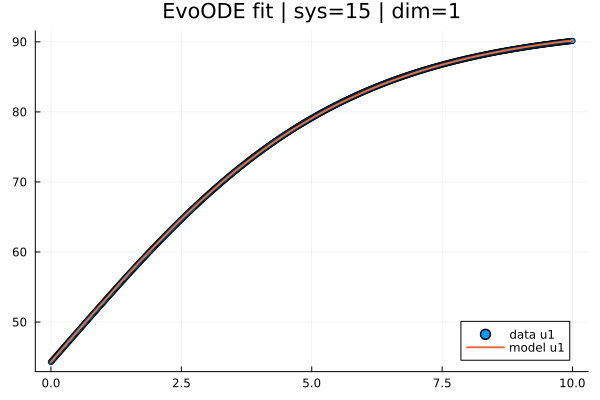

Source data for this figure (header and first rows):
t; x1; yhat1
0,0; 44,3; 44,3
0,019569471624266144; 44,46554948051933; 44,467563310407655
0,03913894324853229; 44,63118179809908; 44,63517483403136
0,05870841487279843; 44,7968927767048; 44,80283018639415
0,07827788649706457; 44,9626777400648; 44,97052497556267
0,09784735812133072; 45,128531978188875; 45,1382548055953
0,11741682974559686; 45,294450781086844; 45,30601527812404
0,136986301369863; 45,46042947132741; 45,473801992354474
0,15655577299412915; 45,62646377053748; 45,64161054506579
0,1761252446183953; 45,7925492524505; 45,80943653061075
0,19569471624266144; 45,95868139826219; 45,97727554091576
0,21526418786692758; 46,12485568916825; 46,14512316548078
0,23483365949119372; 46,291067604308196; 46,31297499355436
0,25440313111545987; 46,45731257197523; 46,48082662249692
0,273972602739726; 46,62358603107274; 46,648673635255065
0,29354207436399216; 46,78988343721682; 46,81651161526434
0,3131115459882583; 46,95620024602359; 46,98433614955862
0,33268101761252444; 47,122531912800426; 47,152142828770195
0,3522504892367906; 47,28887387006838; 47,31992724712972
0,37181996086105673; 47,455221550076324; 47,48768500246621
0,3913894324853229; 47,621570395771805; 47,65541169620708
0,410958904109589; 47,78791585010237; 47,823102933378124
0,43052837573385516; 47,95425335628175; 47,99075432260349
0,4500978473581213; 48,12057875112918; 48,15836147610572
0,46966731898238745; 48,286887858134484; 48,32592000970572
0,4892367906066536; 48,45317615844126; 48,493425542822806
0,5088062622309197; 48,61943913319309; 48,66087369847463
0,5283757338551859; 48,785672263533556; 48,82826010327726
0,547945205479452; 48,951871030606256; 48,99558038842968
0,5675146771037182; 49,11803091555478; 49,16283021519544
0,5870841487279843; 49,2841473995227; 49,33000523551934
0,6066536203522505; 49,45021596365363; 49,49710109957972
0,6262230919765166; 49,61623208909114; 49,664113469059146
0,6457925636007827; 49,78219125697881; 49,83103801714435
0,6653620352250489; 49,94808894846025; 49,99787042852629
0,684931506849315; 50,113920644679034; 50,16460639940011
0,7045009784735812; 50,279681826778756; 50,33124163746514
0,7240704500978473; 50,445367975903; 50,49777186192495
0,7436399217221135; 50,61097457319537; 50,66419280348726
0,7632093933463796; 50,77649709979942; 50,830500204364014
0,7827788649706457; 50,941931036858776; 50,99668981827136
0,8023483365949119; 51,107271865517006; 51,16275741042964
0,821917808219178; 51,2725150669177; 51,32869875756337
0,8414872798434442; 51,437656122204444; 51,4945096479013
0,8610567514677103; 51,60269051252084; 51,66018588117636
0,8806262230919765; 51,76761371901046; 51,8257232686257
0,9001956947162426; 51,93242122281689; 51,99111763299063
0,9197651663405088; 52,097108505083746; 52,15636480930442
0,9393346379647749; 52,26167104695459; 52,321460684060995
0,958904109589041; 52,426104329573015; 52,486401138244005
0,9784735812133072; 52,590403834082615; 52,65118204839598
0,9980430528375733; 52,754565041626975; 52,81579931105453
1,0176125244618395; 52,918583433349674; 52,980248842752395
1,0371819960861055; 53,082454490394326; 53,1445265800174
1,0567514677103718; 53,246173693904495; 53,30862847937246
1,076320939334638; 53,409736525023774; 53,47255051733559
1,095890410958904; 53,57313846489576; 53,63628869041994
1,11545988258317; 53,73637499466403; 53,79983901513371
1,1350293542074363; 53,89944159547218; 53,96319752798025
1,1545988258317026; 54,06233374846381; 54,126360285457956
... 452 more rows
